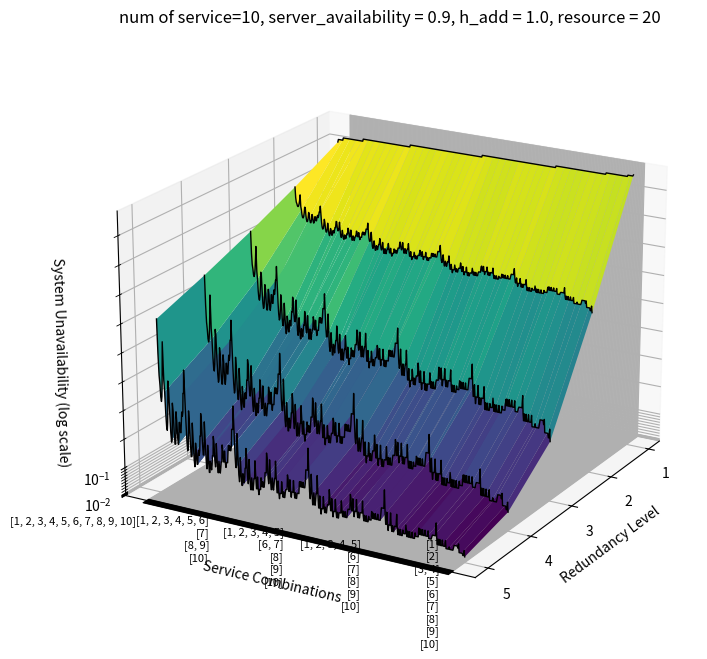

This figure's Python source:
import time
import matplotlib.pyplot as plt
import numpy as np
from itertools import combinations, chain
from mpl_toolkits.mplot3d import Axes3D

# 定数
n = 10  # サービス数
services = [i for i in range(1, n + 1)]
service_avail = [0.7, 0.8 ,0.9, 0.8, 0.8, 0.8, 0.8, 0.8, 0.8, 0.8]
server_avail = 0.9
h_add = 1.0  # サービス数が1増えるごとに使うサーバ台数の増加
H = 20  # 全体のリソース
redundancy = 5  # 最大の冗長化数

# ソフトウェアの可用性を計算する関数
def calc_software_av(services_group):
    indices = [services.index(s) for s in services_group]
    return np.prod([service_avail[i] for i in indices])

# サービスの組み合わせを生成する関数
def generate_service_combinations(services):
    all_combinations = []
    n = len(services)
    for num_software in range(1, n + 1):
        for indices in combinations(range(n - 1), num_software - 1):
            split_indices = list(chain([-1], indices, [n - 1]))
            combination = [services[split_indices[i] + 1: split_indices[i + 1] + 1] for i in range(len(split_indices) - 1)]
            all_combinations.append(combination)
    return all_combinations

# サービスのすべての組み合わせを生成
all_combinations = generate_service_combinations(services)
num_comb = len(all_combinations)

# 冗長度合いを計算し、システム非可用性を記録
system_result = []

for r in range(1, redundancy + 1):
    one_result = []
    for comb in all_combinations:
        software_availability = [calc_software_av(group) * server_avail for group in comb]
        system_unavail = 1 - np.prod([1 - (1 - sa) ** r for sa in software_availability])
        one_result.append(system_unavail)
    system_result.append(one_result)

# サービスの組み合わせを表示するためにラベルを作成
comb_labels = ['\n'.join([str(s) for s in comb]) for comb in all_combinations]
comb_labels_sparse = [comb_labels[i] if i % (2**(n-3)-1) == 0 else '' for i in range(len(comb_labels))]


# x軸を冗長化度、y軸をサービスの組み合わせ、z軸をシステムの非可用性としてプロット
fig = plt.figure(figsize=(12, 8))
ax = fig.add_subplot(111, projection='3d')

X = np.arange(1, num_comb + 1)
Y = np.arange(1, redundancy + 1)
X, Y = np.meshgrid(X, Y)
Z = np.array(system_result)

ax.plot_surface(Y, X, Z, cmap='viridis')

# Y軸の目盛りをサービスの組み合わせに変更
ax.set_xticks(np.arange(1, redundancy + 1))
ax.set_yticks(np.arange(1, num_comb + 1))
ax.set_yticklabels(comb_labels_sparse, fontsize=8, rotation=0, va='center', ha='right', rotation_mode='anchor')

# 各冗長化数におけるすべてのサービス組み合わせのシステム可用性を黒線で追加
for y in range(1, redundancy + 1):
    ax.plot(np.full(num_comb, y), np.arange(1, num_comb + 1), Z[y-1, :], color='k',  linestyle='-', linewidth=1, zorder=10)

ax.set_xlabel('Redundancy Level')
ax.set_ylabel('Service Combinations')
ax.set_zlabel('System Unavailability (log scale)')
ax.set_zscale('log')
ax.set_title(f'num of service={n}, server_availability = {server_avail}, h_add = {h_add}, resource = 20')

ax.view_init(elev=20, azim=30)  # elev: 上下の角度, azim: 水平の角度
plt.show()
